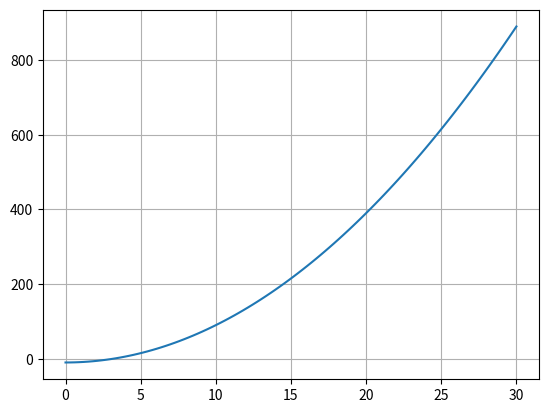

Python code for this plot:
# ejemplo del paracaidas
import math
import numpy as np
import matplotlib.pyplot as plt

def fun(c):
    return (c**2-10)
arrayLen = 100
cIni = 0
cEnd = 30
carray = np.linspace (cIni,cEnd,arrayLen)
fcarray = np.zeros(arrayLen)

for i in range(arrayLen):
    fcarray[i] = fun(carray[i])
plt.plot(carray,fcarray)
plt.grid()

c0 = 3
c1 = 3.2
maxIter = 100
itera = 0
for i in range(maxIter):
    itera += 1
    fc0 = fun(c0)
    fc1 = fun(c1)
    if fc0 * fc1 >0:
        print("No hay raiz en este rango")
        break
    cr = c0 -((fc1*(c1-c0))/(fc0-fc1))
    fcr = fun(cr)
    if fc0 * fcr < 0:
        c1 = cr
    else:
        c0 = cr
    if abs(fcr) < 0.005:
        break
print ("La raiz es %.5f"%c0)
print ("Con iteraciones %i"%itera )
